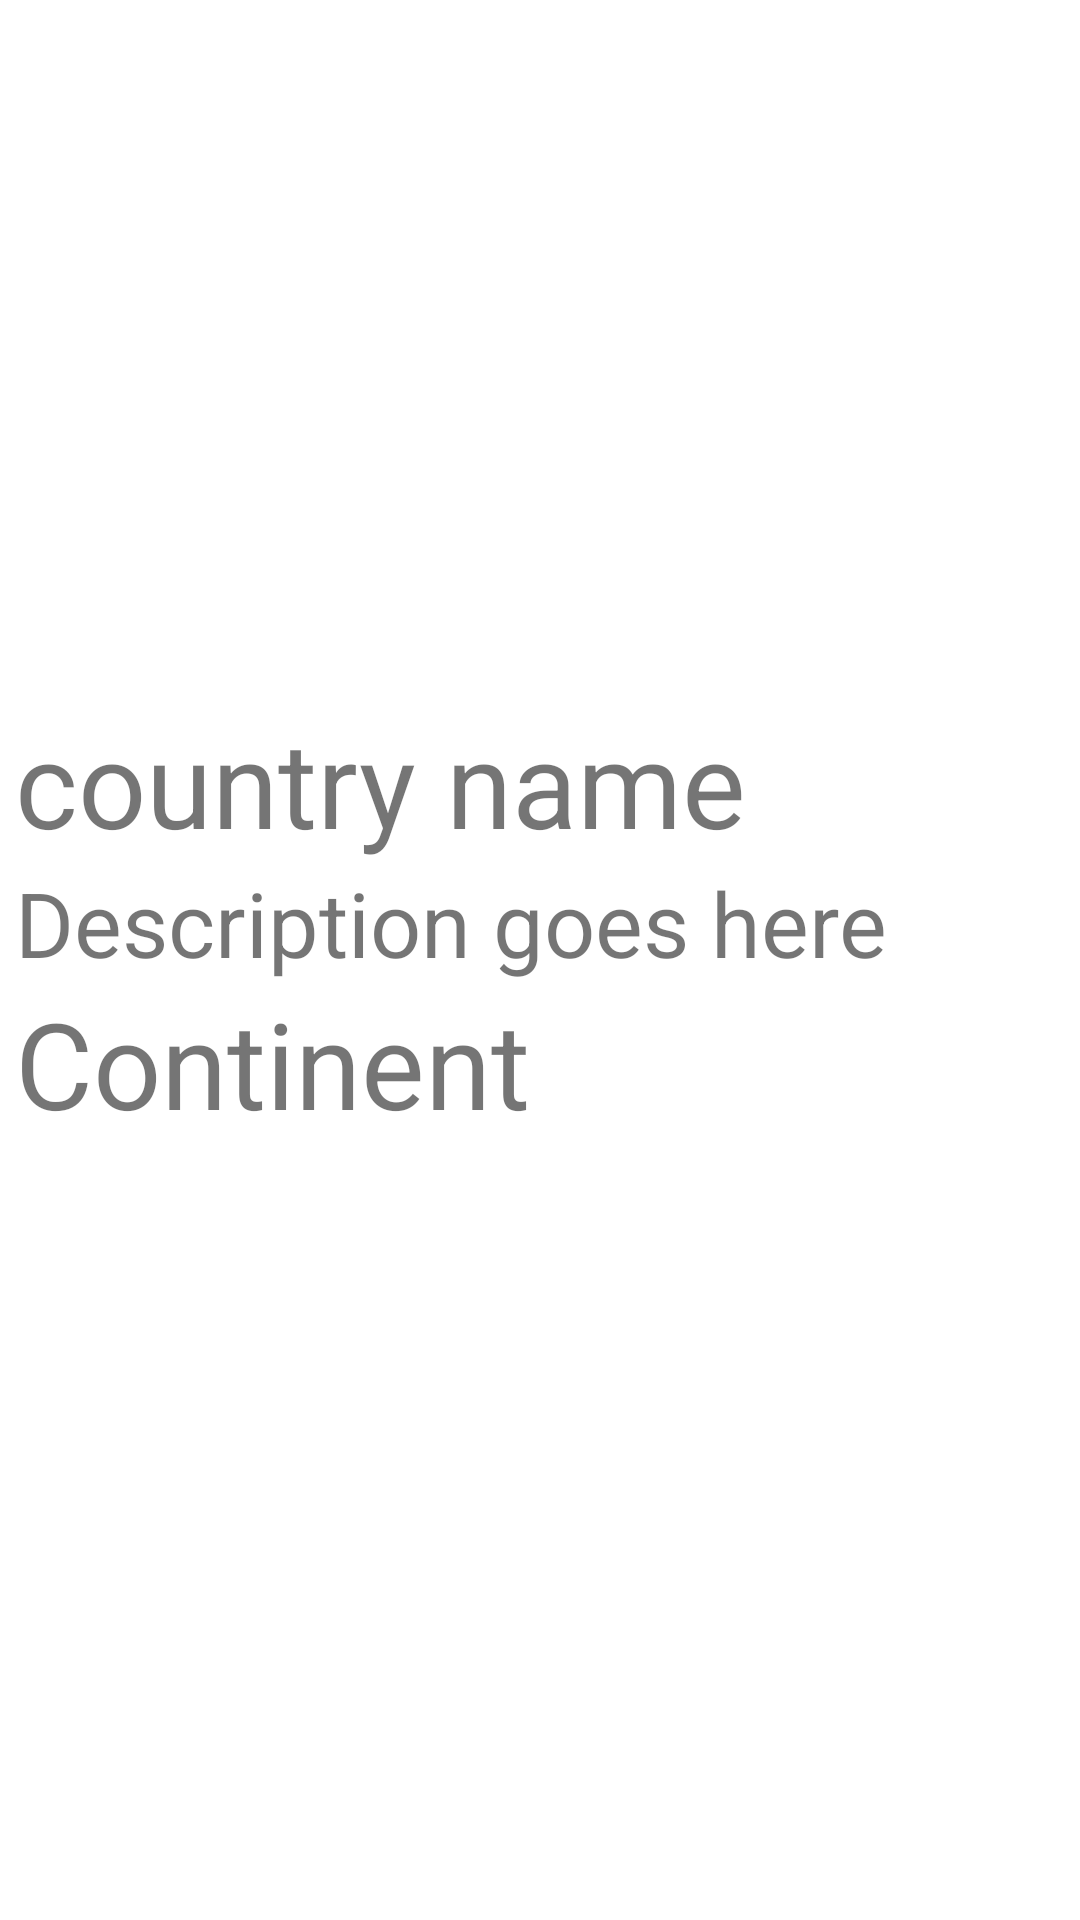

Android layout source for this screen:
<!-- AndroidManifest.xml: application theme Theme.LessonProject -->
<!-- res/layout/activity_detail.xml -->
<?xml version="1.0" encoding="utf-8"?>
<LinearLayout xmlns:android="http://schemas.android.com/apk/res/android"
    xmlns:app="http://schemas.android.com/apk/res-auto"
    xmlns:tools="http://schemas.android.com/tools"
    android:layout_width="match_parent"
    android:layout_height="match_parent"
    android:orientation="vertical"
    tools:context=".views.DetailActivity">


    <ImageView
        android:id="@+id/country_image_iv_d"
        android:layout_width="match_parent"
        android:layout_height="234dp"
        android:layout_marginLeft="10dp"
        android:scaleType="centerCrop"
        android:src="@mipmap/ic_launcher_round" />

    <LinearLayout
        android:layout_width="match_parent"
        android:layout_height="wrap_content"
        android:layout_marginHorizontal="5dp"
        android:orientation="vertical">

        <TextView
            android:id="@+id/country_name_tv_d"
            android:layout_width="match_parent"
            android:layout_height="wrap_content"
            android:text="@string/country_name"
            android:textSize="40sp" />

        <TextView
            android:id="@+id/description_tv_d"
            android:layout_width="match_parent"
            android:layout_height="wrap_content"
            android:text="Description goes here"
            android:textSize="30sp" />

        <TextView
            android:id="@+id/continent_tv_d"
            android:layout_width="match_parent"
            android:layout_height="wrap_content"
            android:text="Continent"
            android:textSize="40sp" />


    </LinearLayout>

</LinearLayout>
<!-- resources referenced by this layout -->
<resources>
  <string name="country_name">country name</string>
  <style name="Theme.LessonProject" parent="Theme.MaterialComponents.DayNight.NoActionBar">
          
          <item name="colorPrimary">@color/purple_500</item>
          <item name="colorPrimaryVariant">@color/purple_700</item>
          <item name="colorOnPrimary">@color/white</item>
          
          <item name="colorSecondary">@color/teal_200</item>
          <item name="colorSecondaryVariant">@color/teal_700</item>
          <item name="colorOnSecondary">@color/black</item>
          
          <item name="android:statusBarColor">@color/teal_700</item>
          
      </style>
  <color name="purple_500">#FF6200EE</color>
  <color name="purple_700">#FF3700B3</color>
  <color name="white">#FFFFFFFF</color>
  <color name="teal_200">#FF03DAC5</color>
  <color name="teal_700">#FF018786</color>
  <color name="black">#FF000000</color>
</resources>
